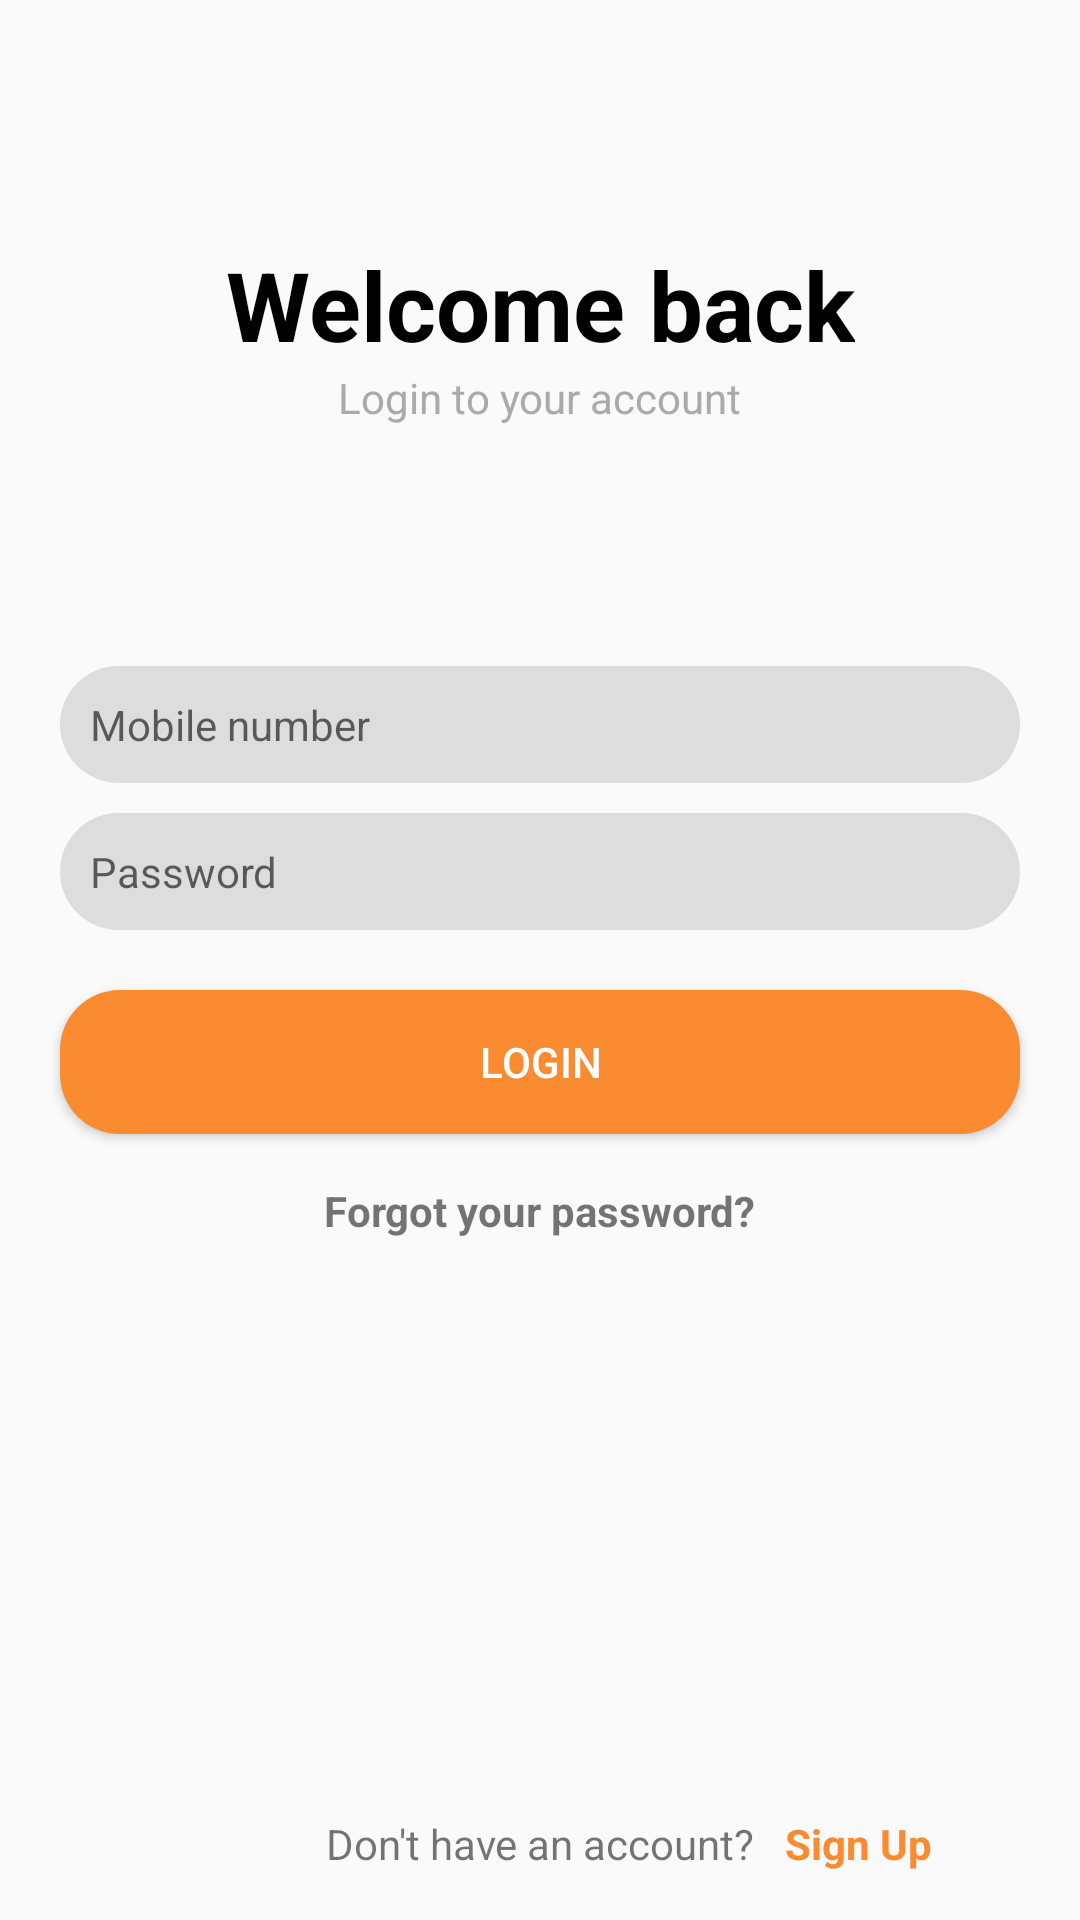

The Android layout XML behind this screen, and the referenced resources:
<!-- AndroidManifest.xml: activity theme AppTheme.NoActionBar -->
<!-- res/layout/activity_login.xml -->
<?xml version="1.0" encoding="utf-8"?>
<layout xmlns:android="http://schemas.android.com/apk/res/android"
    xmlns:app="http://schemas.android.com/apk/res-auto">

    <data>
        <variable
            name="viewModel"
            type="com.example.foodorderapp.ui.viewmodel.LoginViewModel" />
    </data>

    <androidx.constraintlayout.widget.ConstraintLayout
        xmlns:tools="http://schemas.android.com/tools"
        android:layout_width="match_parent"
        android:layout_height="match_parent"
        tools:context=".ui.activities.LoginActivity"
        android:foregroundGravity="center">

        <TextView
            android:id="@+id/login_title"
            android:layout_width="wrap_content"
            android:layout_height="wrap_content"
            android:text="@string/login_title"
            android:layout_marginTop="@dimen/space_80"
            android:textSize="@dimen/text_big"
            android:textStyle="bold"
            app:layout_constraintLeft_toLeftOf="parent"
            app:layout_constraintRight_toRightOf="parent"
            app:layout_constraintTop_toTopOf="parent"
            android:textColor="@android:color/black"/>
        <TextView
            android:id="@+id/login_sub_title"
            android:layout_width="wrap_content"
            android:layout_height="wrap_content"
            android:text="@string/login_subtitle"
            android:textSize="@dimen/text_medium"
            app:layout_constraintLeft_toLeftOf="parent"
            app:layout_constraintRight_toRightOf="parent"
            app:layout_constraintTop_toBottomOf="@id/login_title"
            android:textColor="@android:color/darker_gray"/>
        <EditText
            android:id="@+id/login_mobile_number"
            android:layout_width="match_parent"
            android:layout_height="wrap_content"
            android:layout_marginTop="@dimen/space_80"
            app:layout_constraintTop_toBottomOf="@id/login_sub_title"
            app:layout_constraintLeft_toLeftOf="parent"
            app:layout_constraintRight_toRightOf="parent"
            android:hint="@string/login_mobile_number_hint"
            style="@style/EdittextStyle"/>
        <EditText
            android:id="@+id/login_password"
            android:layout_width="match_parent"
            android:layout_height="wrap_content"
            app:layout_constraintTop_toBottomOf="@id/login_mobile_number"
            app:layout_constraintLeft_toLeftOf="parent"
            app:layout_constraintRight_toRightOf="parent"
            android:hint="@string/login_password_hint"
            android:layout_marginTop="@dimen/space_10"
            style="@style/EdittextStyle"/>
        <Button
            android:id="@+id/login_button"
            android:layout_width="match_parent"
            android:layout_height="wrap_content"
            android:text="@string/login"
            android:layout_marginTop="@dimen/space_20"
            app:layout_constraintTop_toBottomOf="@id/login_password"
            app:layout_constraintLeft_toLeftOf="parent"
            app:layout_constraintRight_toRightOf="parent"
            android:layout_marginLeft="@dimen/space_20"
            android:layout_marginRight="@dimen/space_20"
            android:background="@drawable/round_rect_button"
            android:textColor="@android:color/white"
            android:onClick="@{() -> viewModel.logUserIn()}"/>
        <TextView
            android:id="@+id/login_forgot_password"
            android:layout_width="wrap_content"
            android:layout_height="wrap_content"
            android:text="@string/login_forgot_password"
            android:layout_marginTop="@dimen/space_16"
            android:textSize="@dimen/text_medium"
            android:textStyle="bold"
            app:layout_constraintLeft_toLeftOf="parent"
            app:layout_constraintRight_toRightOf="parent"
            app:layout_constraintTop_toBottomOf="@id/login_button"/>
        <TextView
            android:id="@+id/login_dont_have_account"
            android:layout_width="wrap_content"
            android:layout_height="wrap_content"
            android:text="@string/login_dont_have_account"
            android:layout_marginBottom="@dimen/space_16"
            android:textSize="@dimen/text_medium"
            app:layout_constraintStart_toStartOf="parent"
            app:layout_constraintEnd_toEndOf="parent"
            app:layout_constraintBottom_toBottomOf="parent"/>
        <TextView
            android:id="@+id/login_signup"
            android:layout_width="wrap_content"
            android:layout_height="wrap_content"
            android:text="@string/login_sign_up"
            android:layout_marginBottom="@dimen/space_16"
            android:textSize="@dimen/text_medium"
            android:textStyle="bold"
            app:layout_constraintLeft_toRightOf="@+id/login_dont_have_account"
            app:layout_constraintBottom_toBottomOf="parent"
            android:layout_marginLeft="@dimen/space_10"
            android:layout_marginStart="@dimen/space_10"
            android:textColor="@color/colorPrimaryDark"/>
    </androidx.constraintlayout.widget.ConstraintLayout>
</layout>
<!-- resources referenced by this layout -->
<resources>
  <color name="colorPrimaryDark">#fa8b30</color>
  <dimen name="space_10">10dp</dimen>
  <dimen name="space_16">16dp</dimen>
  <dimen name="space_20">20dp</dimen>
  <dimen name="space_80">80dp</dimen>
  <dimen name="text_big">32sp</dimen>
  <dimen name="text_medium">14sp</dimen>
  <!-- drawable round_rect_button (drawable) -->
  <?xml version="1.0" encoding="utf-8"?>
  <shape xmlns:android="http://schemas.android.com/apk/res/android"
      android:shape="rectangle">
      <solid android:color="@color/colorPrimaryDark"/>
  
      <corners
          android:bottomRightRadius="20dp"
          android:bottomLeftRadius="20dp"
          android:topLeftRadius="20dp"
          android:topRightRadius="20dp"/>
  </shape>
  <string name="login">Login</string>
  <string name="login_dont_have_account">Don\'t have an account?</string>
  <string name="login_forgot_password">Forgot your password?</string>
  <string name="login_mobile_number_hint">Mobile number</string>
  <string name="login_password_hint">Password</string>
  <string name="login_sign_up">Sign Up</string>
  <string name="login_subtitle">Login to your account</string>
  <string name="login_title">Welcome back</string>
  <style name="EdittextStyle">
          <item name="android:layout_marginLeft">@dimen/space_20</item>
          <item name="android:layout_marginRight">@dimen/space_20</item>
          <item name="android:background">@drawable/round_rect_edittext</item>
          <item name="android:padding">@dimen/space_10</item>
          <item name="android:textSize">@dimen/text_medium</item>
      </style>
  <style name="AppTheme.NoActionBar" parent="Theme.AppCompat.Light.NoActionBar">
          
      </style>
  <!-- drawable round_rect_edittext (drawable) -->
  <?xml version="1.0" encoding="utf-8"?>
  <shape xmlns:android="http://schemas.android.com/apk/res/android"
      android:shape="rectangle">
      <solid android:color="@color/edittext_background"/>
  
      <corners
          android:bottomRightRadius="20dp"
          android:bottomLeftRadius="20dp"
          android:topLeftRadius="20dp"
          android:topRightRadius="20dp"/>
  </shape>
  <color name="edittext_background">#dddddd</color>
</resources>
